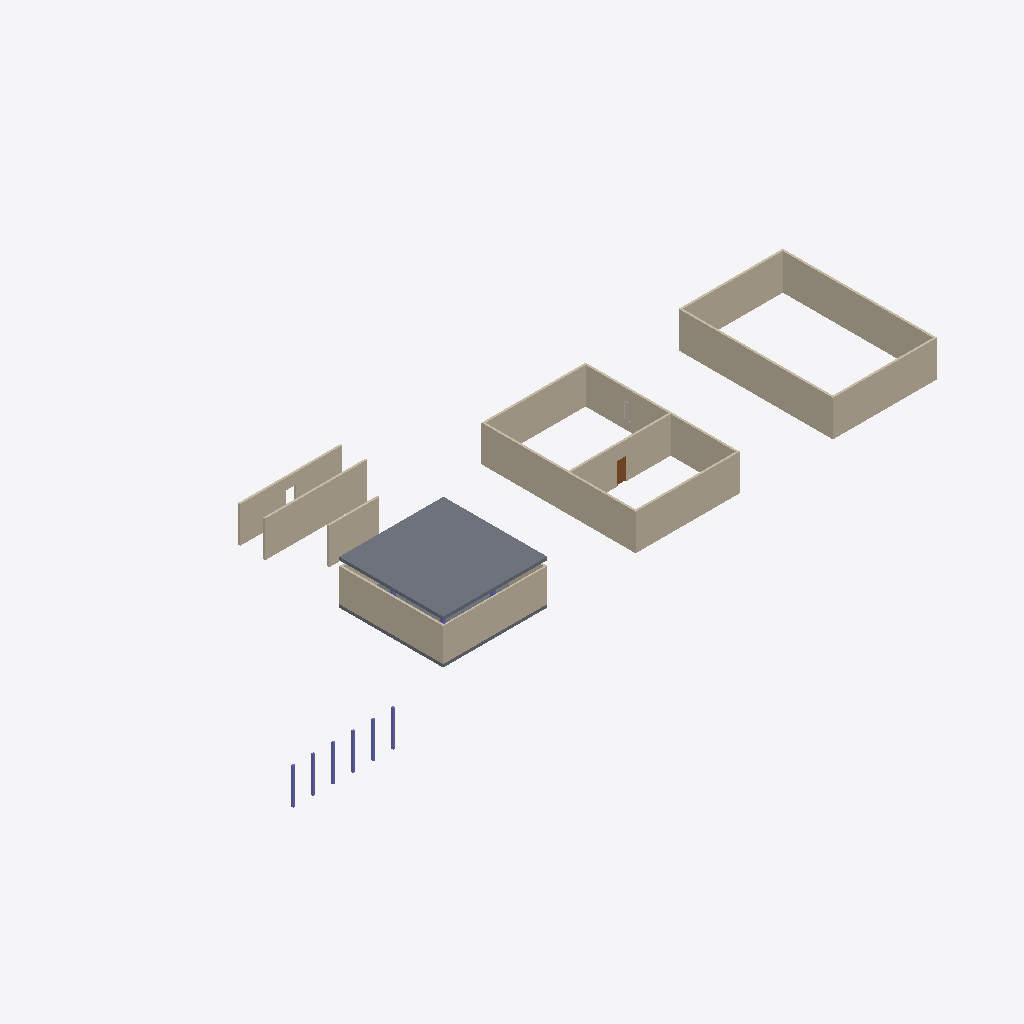
Isometric view of an IFC building model (IFC-SPF (STEP), schema IFC4X3, length unit millimetre), seen from the south-west, elements coloured by IFC class: 16 walls (beige), 6 columns (violet), 2 slabs (grey), 1 door (brown), 1 other element (light grey).
Extent 69.2 m × 25.5 m × 4.4 m (x, y, z). Storeys (2): L1 at 0.00 m; L2 at 3.60 m. Elements (33): 16 IfcWall, 10 IfcColumn, 3 IfcBuildingElementProxy, 2 IfcSlab, 1 IfcDoor, 1 IfcWindow.

HEADER;
FILE_DESCRIPTION(('ViewDefinition [CoordinationView]','RevitIdentifiers [ContentGUID: cbb0ae2e-6350-4225-8ca4-af668662c38d, VersionGUID: 1e488e69-c8b6-42bd-80fd-3aa5e608a247, NumberOfSaves: 15]','CoordinateReference [CoordinateBase: Shared Coordinates]'),'2;1');
FILE_NAME('01_0xx_pilot_test.ifc','2026-01-05T12:00:38+01:00',(''),(''),'ODA SDAI 24.6','Autodesk Revit 24.3.30.11 (ENU) - IFC 24.3.30.11','');
FILE_SCHEMA(('IFC4X3'));
ENDSEC;
DATA;
#27=IFCPROJECT('3BiAukOr129OoahsPvdJnz',#18,'Project Number',$,$,'Project Name','Project Status',(#22),#3150);
#42=IFCSITE('3BiAukOr129OoahsPvdJn$',#18,'Default',$,$,#41,$,$,.ELEMENT.,(42,21,31,401672),(-71,-3,-24,-345703),0.0,$,$);
#32=IFCBUILDING('3BiAukOr129OoahsPvdJny',#18,'Building Name',$,$,#30,$,'Building Name',.ELEMENT.,$,$,#31);
#35=IFCBUILDINGSTOREY('2JF4e6axWHqu3u0C1FZlmi',#18,'L1',$,'Level:8mm Head',#34,$,'L1',.ELEMENT.,0.0);
#39=IFCBUILDINGSTOREY('1ZGO8hrFCHqw0v0026FpFv',#18,'L2',$,'Level:8mm Head',#38,$,'L2',.ELEMENT.,3600.0);
#3027=IFCSLAB('11kJIqz$n2Jf_DfJV1SCVP',#18,'Floor:Generic 300mm:1601598',$,'Floor:Generic 300mm',#3017,#3026,'1601598',.FLOOR.);
#358=IFCWALL('2UsXAbj6n0fwEWqdkVuHve',#18,'Basic Wall:Generic - 200mm:1597132',$,'Basic Wall:Generic - 200mm',#346,#357,'1597132',.NOTDEFINED.);
#446=IFCWALL('2UsXAbj6n0fwEWqdkVuHyt',#18,'Basic Wall:Generic - 200mm:1597331',$,'Basic Wall:Generic - 200mm',#434,#445,'1597331',.NOTDEFINED.);
#490=IFCWALL('2UsXAbj6n0fwEWqdkVuHyn',#18,'Basic Wall:Generic - 200mm:1597333',$,'Basic Wall:Generic - 200mm',#478,#489,'1597333',.NOTDEFINED.);
#402=IFCWALL('2UsXAbj6n0fwEWqdkVuHvg',#18,'Basic Wall:Generic - 200mm:1597134',$,'Basic Wall:Generic - 200mm',#390,#401,'1597134',.NOTDEFINED.);
#336=IFCWALL('2UsXAbj6n0fwEWqdkVuHvl',#18,'Basic Wall:Generic - 200mm:1597131',$,'Basic Wall:Generic - 200mm',#324,#335,'1597131',.NOTDEFINED.);
#424=IFCWALL('2UsXAbj6n0fwEWqdkVuHys',#18,'Basic Wall:Generic - 200mm:1597330',$,'Basic Wall:Generic - 200mm',#412,#423,'1597330',.NOTDEFINED.);
#739=IFCWALL('22hyxvAPr65PFt9WZfHSKC',#18,'Basic Wall:Generic - 200mm:1600861',$,'Basic Wall:Generic - 200mm',#727,#738,'1600861',.NOTDEFINED.);
#256=IFCWALL('2UsXAbj6n0fwEWqdkVuHup',#18,'Basic Wall:Generic - 200mm:1597079',$,'Basic Wall:Generic - 200mm',#241,#255,'1597079',.NOTDEFINED.);
#547=IFCWALL('22hyxvAPr65PFt9WZfHSc5',#18,'Basic Wall:Generic - 150mm:1597908',$,'Basic Wall:Generic - 150mm',#535,#546,'1597908',.NOTDEFINED.);
#380=IFCWALL('2UsXAbj6n0fwEWqdkVuHvf',#18,'Basic Wall:Generic - 200mm:1597133',$,'Basic Wall:Generic - 200mm',#368,#379,'1597133',.NOTDEFINED.);
#468=IFCWALL('2UsXAbj6n0fwEWqdkVuHym',#18,'Basic Wall:Generic - 200mm:1597332',$,'Basic Wall:Generic - 200mm',#456,#467,'1597332',.NOTDEFINED.);
#1351=IFCWALL('11kJIqz$n2Jf_DfJV1SDYu',#18,'Basic Wall:Generic - 200mm:1601375',$,'Basic Wall:Generic - 200mm',#1339,#1350,'1601375',.NOTDEFINED.);
#697=IFCWALL('22hyxvAPr65PFt9WZfHSIX',#18,'Basic Wall:Generic - 200mm:1600752',$,'Basic Wall:Generic - 200mm',#685,#696,'1600752',.NOTDEFINED.);
#862=IFCWALL('22hyxvAPr65PFt9WZfHSP3',#18,'Basic Wall:Generic - 200mm:1601042',$,'Basic Wall:Generic - 200mm',#850,#861,'1601042',.NOTDEFINED.);
#512=IFCSLAB('35us3eQxb9WeuHdxm2wKYO',#18,'Floor:Generic 300mm:1597466',$,'Floor:Generic 300mm',#499,#511,'1597466',.FLOOR.);
#314=IFCWALL('2UsXAbj6n0fwEWqdkVuHuz',#18,'Basic Wall:Generic - 200mm:1597081',$,'Basic Wall:Generic - 200mm',#302,#313,'1597081',.NOTDEFINED.);
#3005=IFCDOOR('11kJIqz$n2Jf_DfJV1SDY7',#18,'M_Door-Passage-Single-Flush:750 x 2100mm:1601376',$,'M_Door-Passage-Single-Flush:750 x 2100mm',#3145,#3001,'1601376',2200.0,850.000000000002,.DOOR.,.SINGLE_SWING_RIGHT.,$);
#767=IFCCOLUMN('22hyxvAPr65PFt9WZfHSMr',#18,'M_Concrete-Rectangular-Column:300 x 450mm:1600996',$,'M_Concrete-Rectangular-Column:300 x 450mm',#766,#763,'1600996',.COLUMN.);
#784=IFCCOLUMN('22hyxvAPr65PFt9WZfHSMq',#18,'M_Concrete-Rectangular-Column:300 x 450mm:1600997',$,'M_Concrete-Rectangular-Column:300 x 450mm',#783,#780,'1600997',.COLUMN.);
#798=IFCCOLUMN('22hyxvAPr65PFt9WZfHSMt',#18,'M_Concrete-Rectangular-Column:300 x 450mm:1600998',$,'M_Concrete-Rectangular-Column:300 x 450mm',#797,#794,'1600998',.COLUMN.);
#812=IFCCOLUMN('22hyxvAPr65PFt9WZfHSMs',#18,'M_Concrete-Rectangular-Column:300 x 450mm:1600999',$,'M_Concrete-Rectangular-Column:300 x 450mm',#811,#808,'1600999',.COLUMN.);
#840=IFCCOLUMN('22hyxvAPr65PFt9WZfHSMu',#18,'M_Concrete-Rectangular-Column:300 x 450mm:1601001',$,'M_Concrete-Rectangular-Column:300 x 450mm',#839,#836,'1601001',.COLUMN.);
#826=IFCCOLUMN('22hyxvAPr65PFt9WZfHSMv',#18,'M_Concrete-Rectangular-Column:300 x 450mm:1601000',$,'M_Concrete-Rectangular-Column:300 x 450mm',#825,#822,'1601000',.COLUMN.);
#292=IFCWALL('2UsXAbj6n0fwEWqdkVuHuy',#18,'Basic Wall:Generic - 200mm:1597080',$,'Basic Wall:Generic - 200mm',#280,#291,'1597080',.NOTDEFINED.);
#1331=IFCBUILDINGELEMENTPROXY('11kJIqz$n2Jf_DfJV1SDad',#18,'M_Trim-Window-Interior-Flat:Picture Frame:1601216',$,'M_Trim-Window-Interior-Flat:Picture Frame',#1330,#1324,'1601216',.NOTDEFINED.);
ENDSEC;
